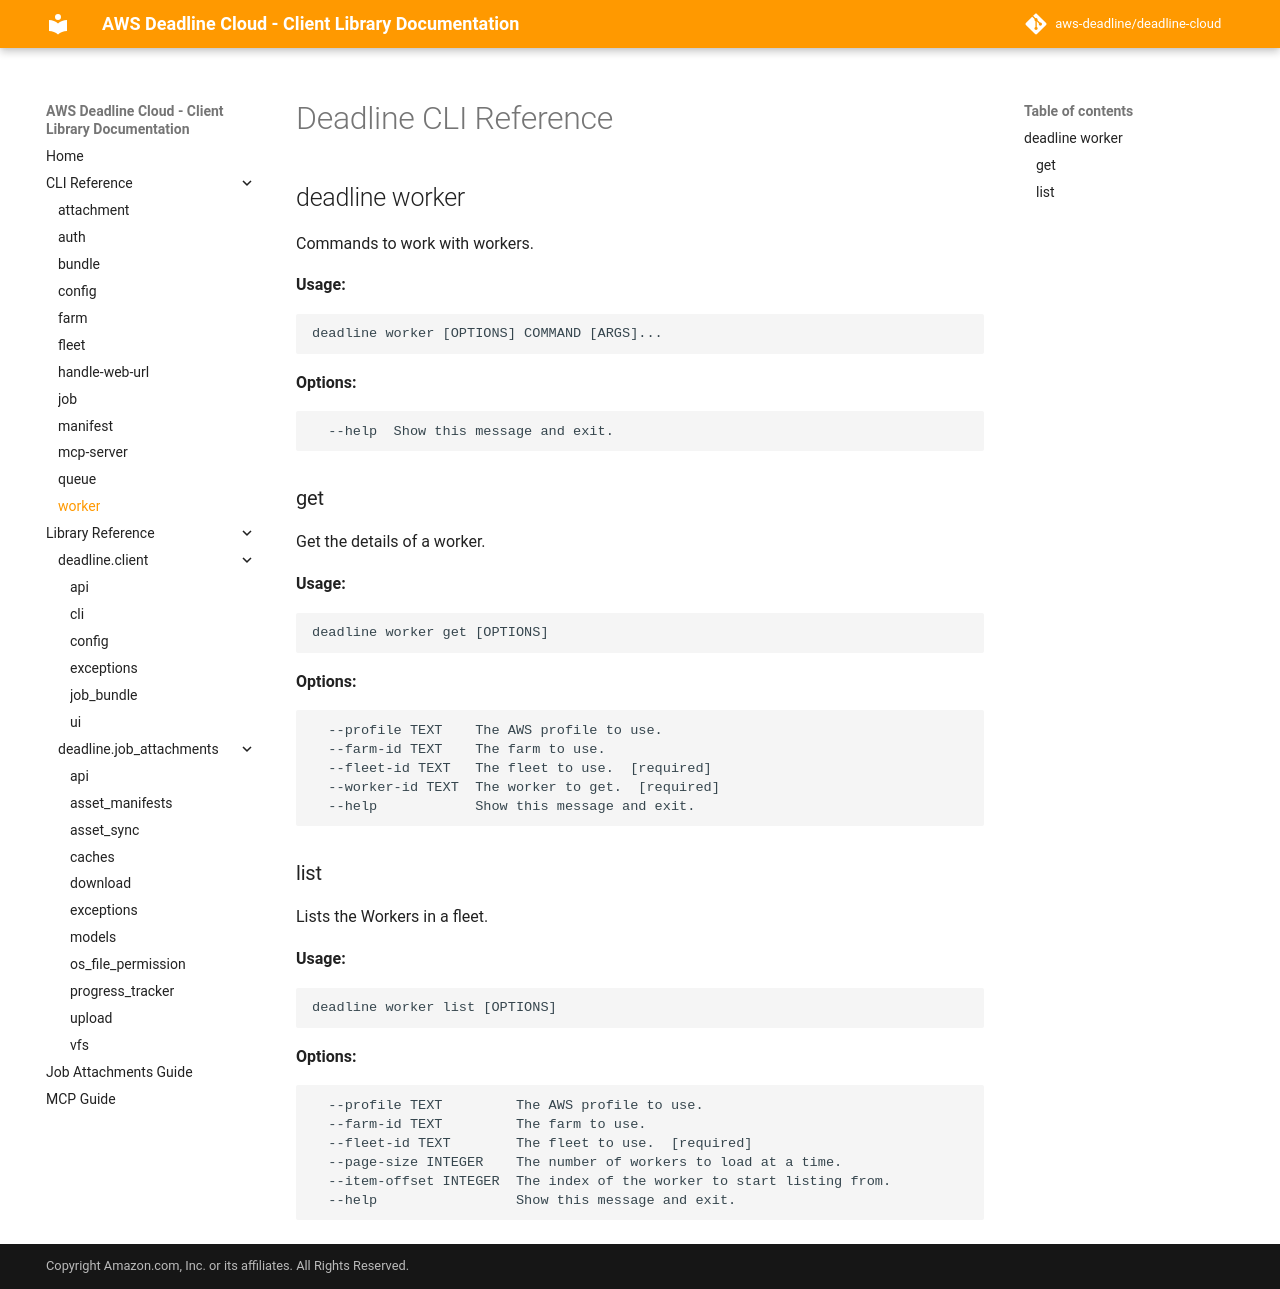

repository: rena-cheng/deadline-cloud · page: cli_reference/deadline_worker/index.html · generator: mkdocs

# Deadline CLI Reference

::: mkdocs-click
    :module: deadline.client.cli._groups.worker_group
    :command: cli_worker
    :prog_name: deadline worker
    :depth: 1
